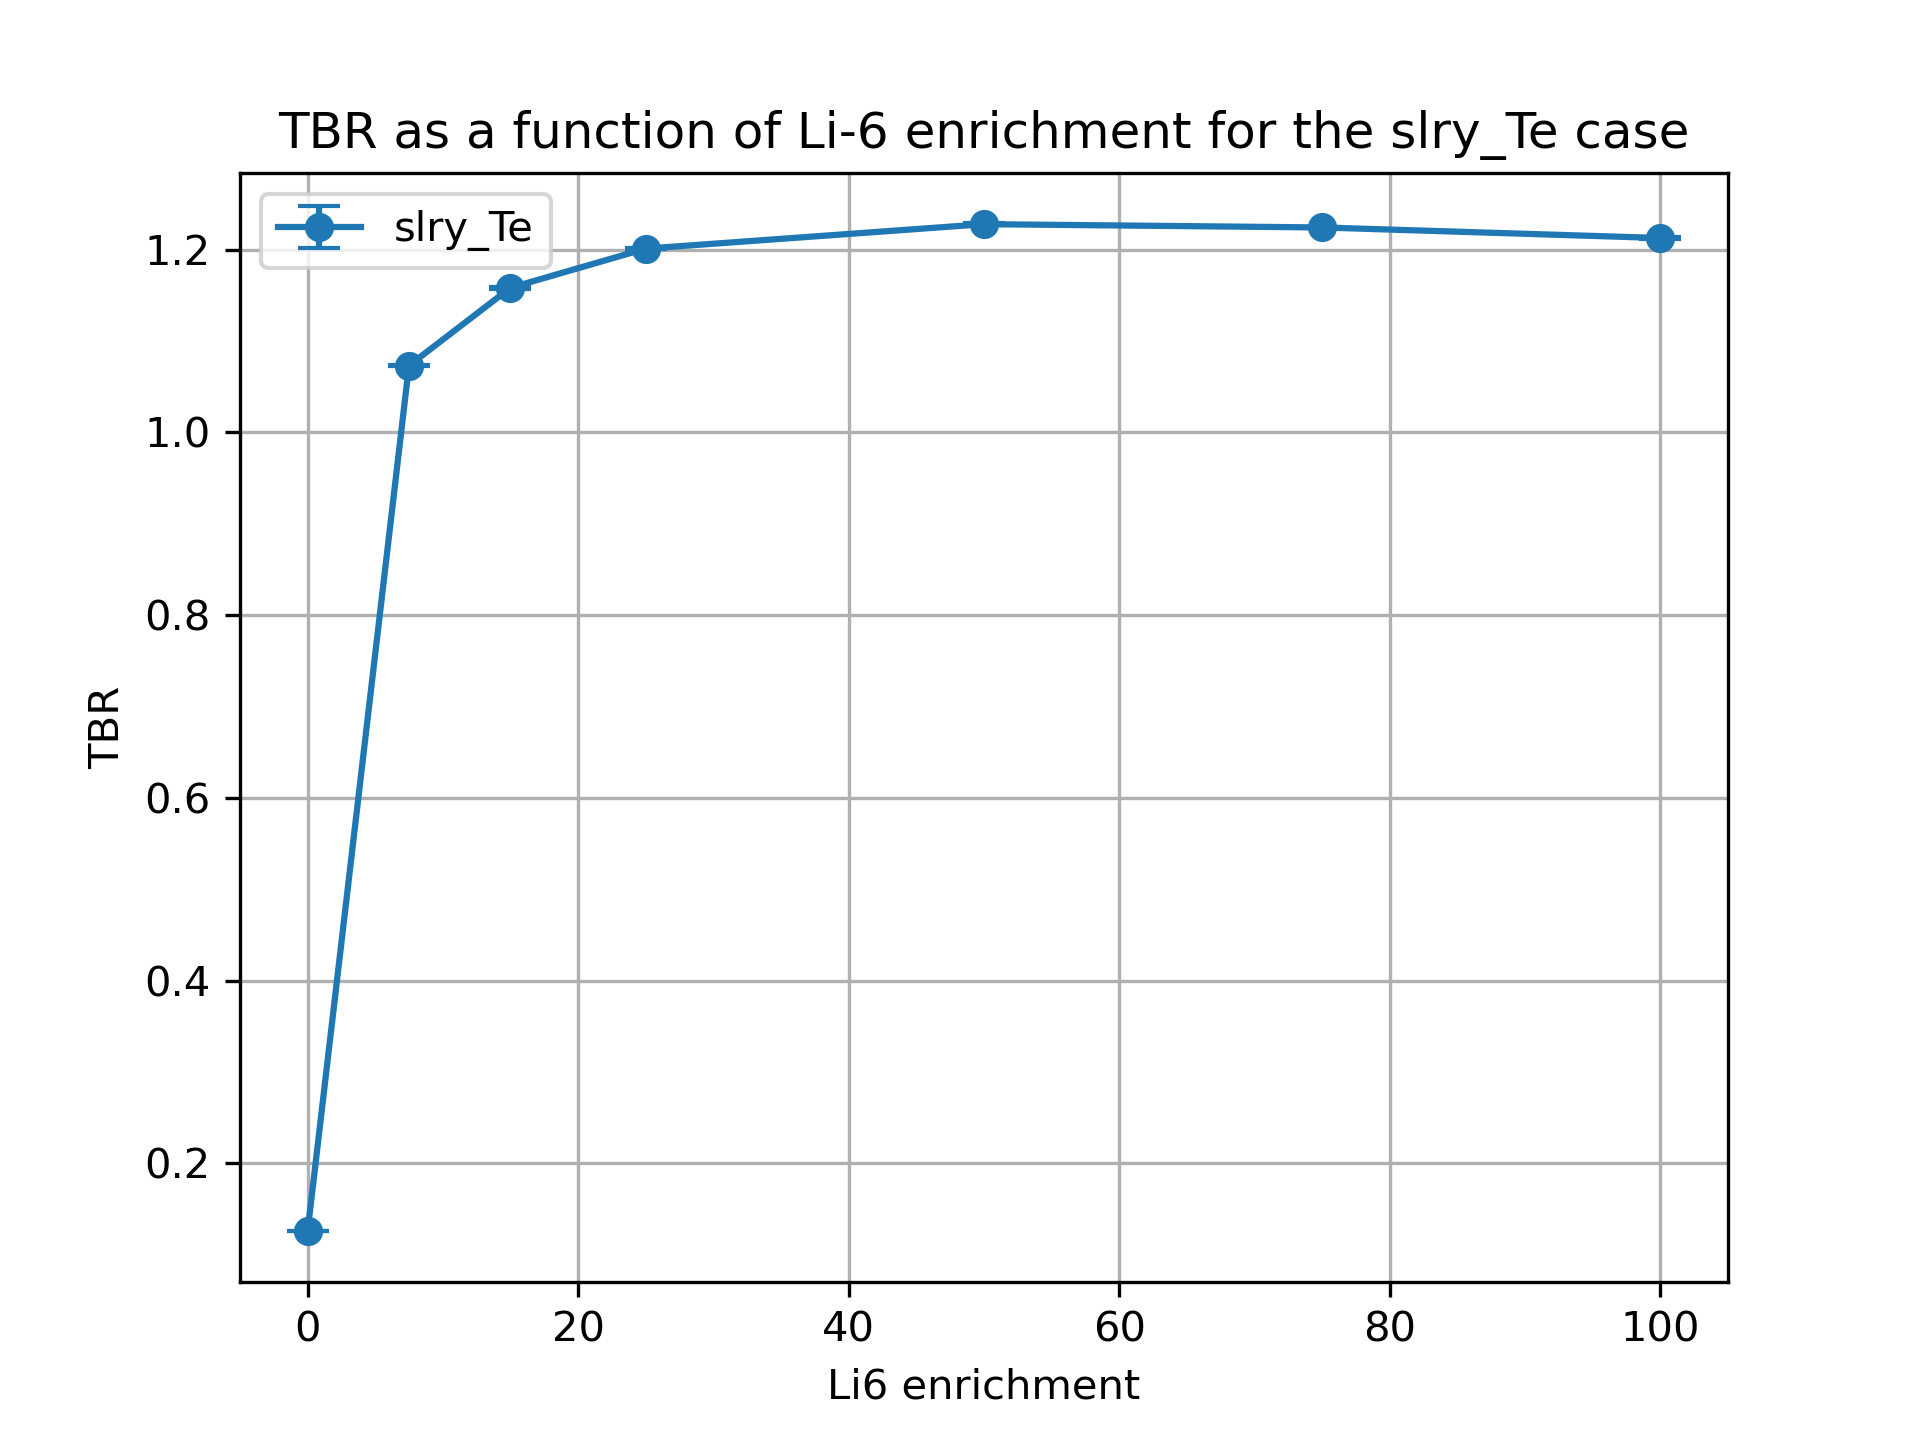

Values plotted in this chart, from the file beside it:
cell, nuclide, score, mean, std. dev., enrichment
10, Li6, (n,Xt), 0.02209, 7.53306781808123e-05, 0.01
10, Li7, (n,Xt), 0.08484, 0.0001045, 0.01
6, Li6, (n,Xt), 0.0003108, 6.76219419458942e-07, 0.01
6, Li7, (n,Xt), 0.01864, 1.578453052647839e-05, 0.01
20, Li6, (n,Xt), 0.9092, 0.0003552, 7.5
20, Li7, (n,Xt), 0.0781, 9.675487166360289e-05, 7.5
17, Li6, (n,Xt), 0.06843, 0.0001547, 7.5
17, Li7, (n,Xt), 0.01725, 1.3002274765690996e-05, 7.5
30, Li6, (n,Xt), 0.9767, 0.0008434, 15.0
30, Li7, (n,Xt), 0.07146, 8.570799698025021e-05, 15.0
27, Li6, (n,Xt), 0.09408, 0.0002561, 15.0
27, Li7, (n,Xt), 0.01586, 1.1999690351245651e-05, 15.0
37, Li7, (n,Xt), 0.01401, 1.1203074421118923e-05, 25.0
37, Li6, (n,Xt), 0.1166, 0.0002385, 25.0
40, Li7, (n,Xt), 0.06266, 7.241201295055027e-05, 25.0
40, Li6, (n,Xt), 1.008, 0.0008229, 25.0
50, Li6, (n,Xt), 1.024, 0.001005, 50.0
50, Li7, (n,Xt), 0.04116, 4.039966966570638e-05, 50.0
47, Li6, (n,Xt), 0.1532, 0.0003167, 50.0
47, Li7, (n,Xt), 0.009358, 8.538756049422741e-06, 50.0
60, Li6, (n,Xt), 1.021, 0.0003918, 75.0
60, Li7, (n,Xt), 0.02028, 2.1070655026178392e-05, 75.0
57, Li6, (n,Xt), 0.178, 0.00035, 75.0
57, Li7, (n,Xt), 0.004687, 4.225083874028127e-06, 75.0
70, Li6, (n,Xt), 1.016, 0.0006872, 99.99
70, Li7, (n,Xt), 7.989199399444114e-06, 1.063128221296856e-08, 99.99
67, Li6, (n,Xt), 0.1968, 0.0003519, 99.99
67, Li7, (n,Xt), 1.880112813729645e-06, 1.6376174484194783e-09, 99.99
